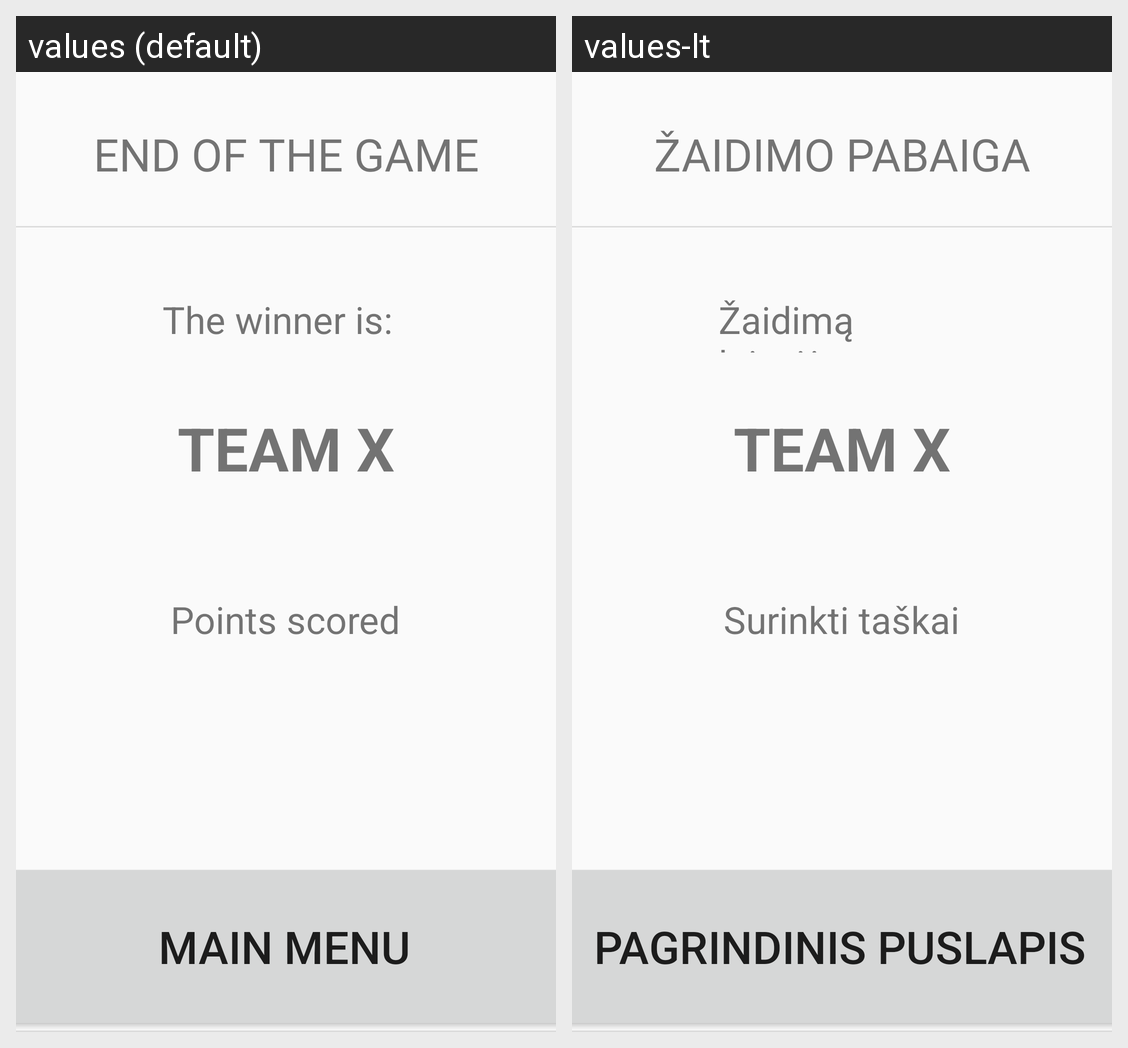

Strings drawn on this Android screen and how each of the app's shown locales translates them:
Android screen res/layout/activity_team_scores_11.xml rendered under 2 locales, left to right: values (default), values-lt. Device: Nexus 5 (rendered at 1080×1920; each locale shown at half size, 540×960, under a caption strip naming it); theme Theme.Alias.
Strings drawn on this screen, with the default value and each locale's value (text and hints the layout hard-codes, and strings that could not be matched under every locale, appear in the picture but are not listed):

the_winner_is
  values: The winner is:
  values-lt: Žaidimą laimėjo:

points_scored
  values: Points scored
  values-lt: Surinkti taškai

end_of_the_game
  values: END OF THE GAME
  values-lt: ŽAIDIMO PABAIGA

main_menu
  values: Main menu
  values-lt: Pagrindinis puslapis
